Labelled photos from "dataset", an image-classification folder in springboardmentor27300a/AI-Powered-Food-Freshness-Detection-and-Predictive-Shelf-Life-Monitoring-Platform. The possible labels are: fresh, less fresh, rotten.

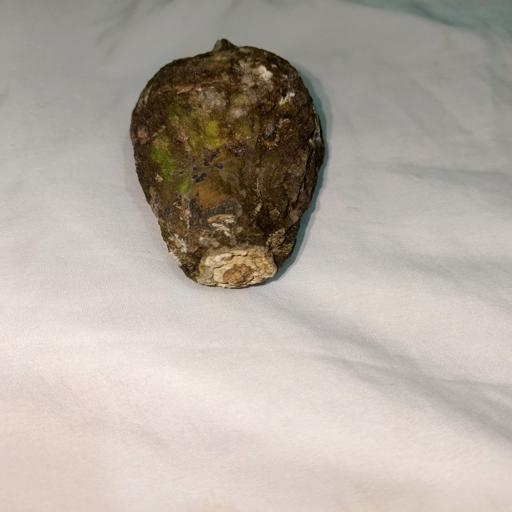
Label: rotten

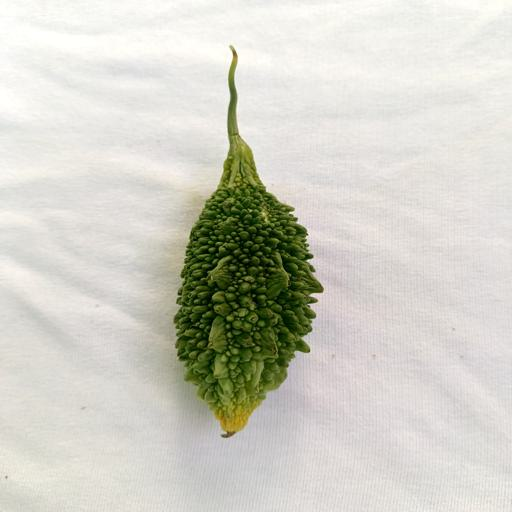
Label: fresh

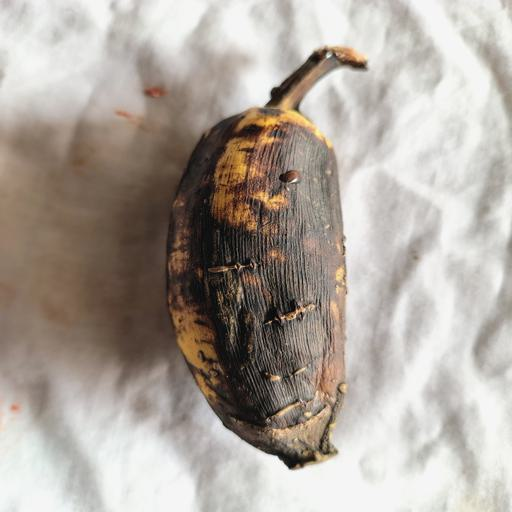
Label: rotten

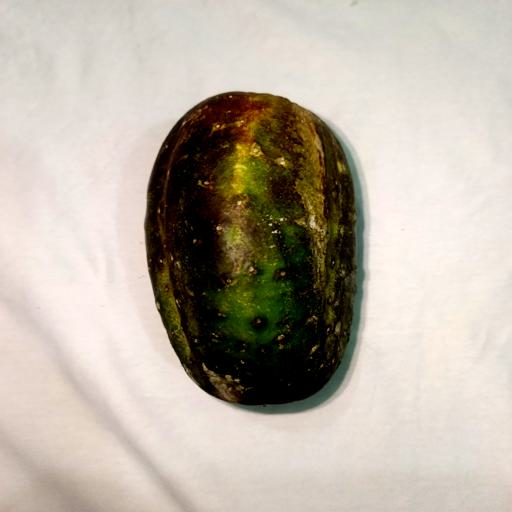
Label: fresh

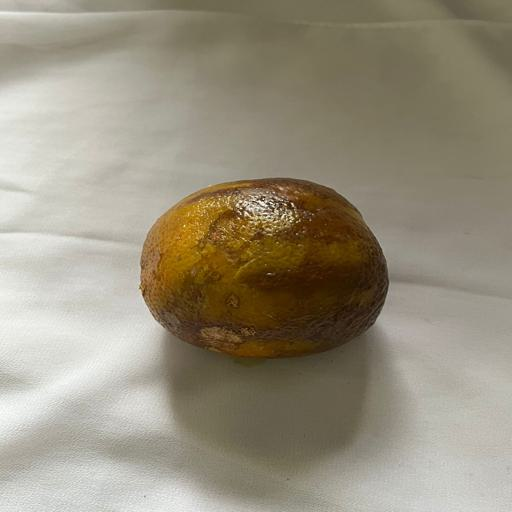
Label: rotten

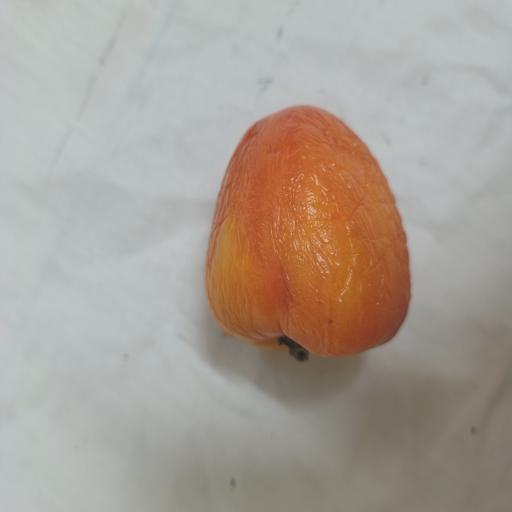
Label: less fresh
